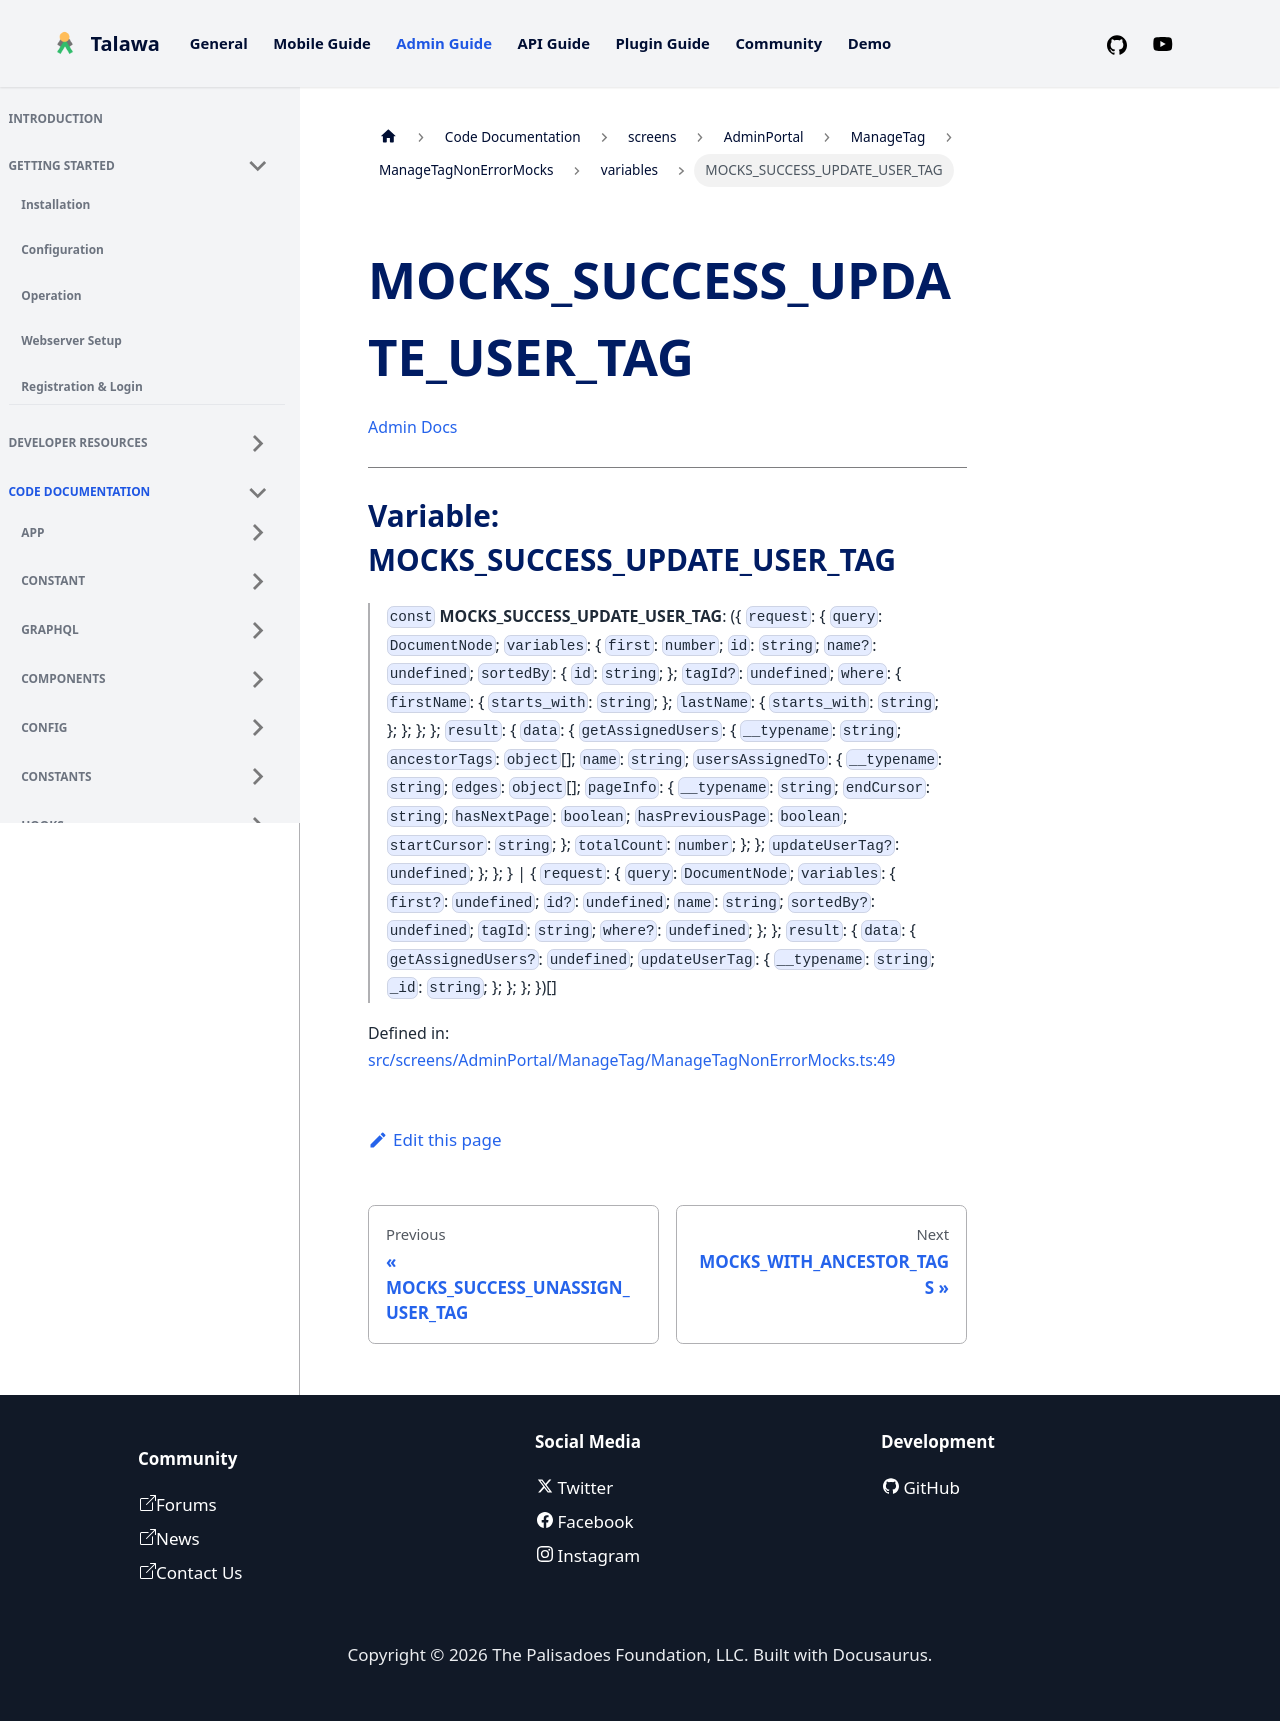

repository: PalisadoesFoundation/talawa-admin · page: docs/auto-docs/screens/AdminPortal/ManageTag/ManageTagNonErrorMocks/variables/MOCKS_SUCCESS_UPDATE_USER_TAG/index.html · generator: docusaurus

[Admin Docs](/)

***

# Variable: MOCKS\_SUCCESS\_UPDATE\_USER\_TAG

> `const` **MOCKS\_SUCCESS\_UPDATE\_USER\_TAG**: (\{ `request`: \{ `query`: `DocumentNode`; `variables`: \{ `first`: `number`; `id`: `string`; `name?`: `undefined`; `sortedBy`: \{ `id`: `string`; \}; `tagId?`: `undefined`; `where`: \{ `firstName`: \{ `starts_with`: `string`; \}; `lastName`: \{ `starts_with`: `string`; \}; \}; \}; \}; `result`: \{ `data`: \{ `getAssignedUsers`: \{ `__typename`: `string`; `ancestorTags`: `object`[]; `name`: `string`; `usersAssignedTo`: \{ `__typename`: `string`; `edges`: `object`[]; `pageInfo`: \{ `__typename`: `string`; `endCursor`: `string`; `hasNextPage`: `boolean`; `hasPreviousPage`: `boolean`; `startCursor`: `string`; \}; `totalCount`: `number`; \}; \}; `updateUserTag?`: `undefined`; \}; \}; \} \| \{ `request`: \{ `query`: `DocumentNode`; `variables`: \{ `first?`: `undefined`; `id?`: `undefined`; `name`: `string`; `sortedBy?`: `undefined`; `tagId`: `string`; `where?`: `undefined`; \}; \}; `result`: \{ `data`: \{ `getAssignedUsers?`: `undefined`; `updateUserTag`: \{ `__typename`: `string`; `_id`: `string`; \}; \}; \}; \})[]

Defined in: [src/screens/AdminPortal/ManageTag/ManageTagNonErrorMocks.ts:49](https://github.com/PalisadoesFoundation/talawa-admin/blob/main/src/screens/AdminPortal/ManageTag/ManageTagNonErrorMocks.ts#L49)
